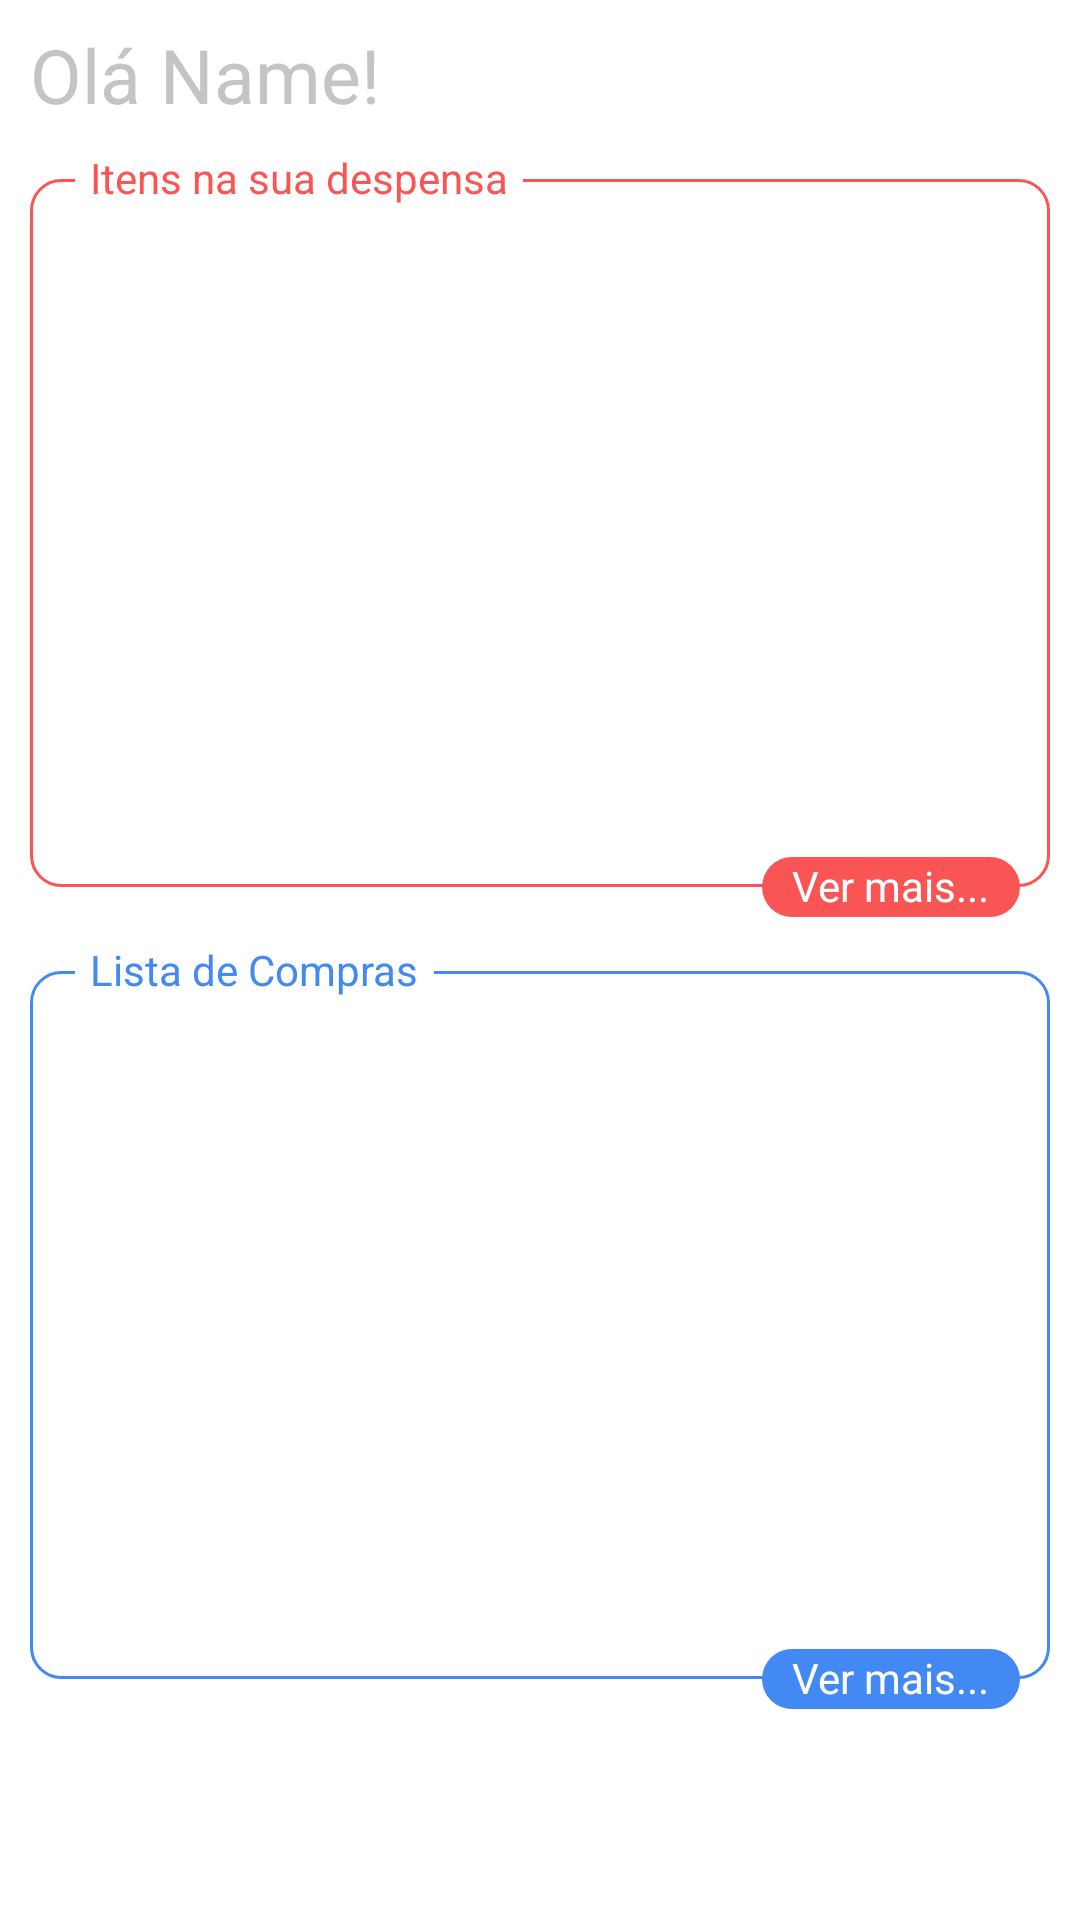

Layout XML and referenced resources for this Android screen:
<!-- AndroidManifest.xml: application theme Theme.Pantry -->
<!-- res/layout/fragment_home.xml -->
<?xml version="1.0" encoding="utf-8"?>
<androidx.constraintlayout.widget.ConstraintLayout
    xmlns:android="http://schemas.android.com/apk/res/android"
    xmlns:app="http://schemas.android.com/apk/res-auto"
    xmlns:tools="http://schemas.android.com/tools"
    android:layout_width="match_parent"
    android:layout_height="match_parent"
    tools:context=".ui.fragment.HomeFragment">

    <TextView
        android:id="@+id/text_hello"
        android:layout_width="wrap_content"
        android:layout_height="wrap_content"
        app:layout_constraintTop_toTopOf="parent"
        app:layout_constraintLeft_toLeftOf="parent"
        android:layout_marginStart="10dp"
        android:layout_marginTop="8dp"
        android:text="@string/hello"
        android:textColor="@color/text_gray"
        android:textSize="25sp"/>

    <View
        android:id="@+id/view_due_date"
        android:layout_width="match_parent"
        android:layout_height="0dp"
        app:layout_constraintTop_toBottomOf="@id/text_hello"
        app:layout_constraintLeft_toLeftOf="parent"
        app:layout_constraintRight_toRightOf="parent"
        app:layout_constraintHeight_percent="0.40"
        android:layout_marginTop="8dp"
        android:background="@drawable/composite_shape_red"/>

    <TextView
        android:id="@+id/text_due_soon"
        android:layout_width="wrap_content"
        android:layout_height="wrap_content"
        app:layout_constraintTop_toTopOf="@id/view_due_date"
        app:layout_constraintLeft_toLeftOf="@id/view_due_date"
        android:layout_marginStart="25dp"
        android:paddingHorizontal="5dp"
        android:background="@color/background_primary"
        android:text="@string/items_due_soon"
        android:textColor="@color/text_red"/>

    <TextView
        android:id="@+id/text_see_more_due_soon"
        android:layout_width="wrap_content"
        android:layout_height="20dp"
        app:layout_constraintBottom_toBottomOf="@id/view_due_date"
        app:layout_constraintRight_toRightOf="@id/view_due_date"
        android:layout_marginEnd="20dp"
        android:background="@drawable/shape_button_red"
        android:textColor="@color/text_white"
        android:paddingHorizontal="10dp"
        android:text="@string/see_more" />

    <androidx.recyclerview.widget.RecyclerView
        android:id="@+id/recycler_pantry_home"
        android:layout_width="0dp"
        android:layout_height="0dp"
        app:layout_constraintLeft_toLeftOf="@id/view_due_date"
        app:layout_constraintRight_toRightOf="@id/view_due_date"
        app:layout_constraintTop_toTopOf="@id/view_due_date"
        app:layout_constraintBottom_toBottomOf="@id/view_due_date"
        android:layout_marginHorizontal="20dp"
        android:layout_marginVertical="25dp"
        tools:listitem="@layout/adapter_pantry_item" />

    <View
        android:id="@+id/view_items"
        android:layout_width="match_parent"
        android:layout_height="0dp"
        app:layout_constraintTop_toBottomOf="@id/view_due_date"
        app:layout_constraintLeft_toLeftOf="parent"
        app:layout_constraintRight_toRightOf="parent"
        app:layout_constraintHeight_percent="0.40"
        android:layout_marginTop="8dp"
        android:background="@drawable/composite_shape_blue"/>

    <TextView
        android:id="@+id/text_shopping_list"
        android:layout_width="wrap_content"
        android:layout_height="wrap_content"
        app:layout_constraintTop_toTopOf="@id/view_items"
        app:layout_constraintLeft_toLeftOf="@id/view_items"
        android:layout_marginStart="25dp"
        android:paddingHorizontal="5dp"
        android:background="@color/background_primary"
        android:text="@string/shopping_list"
        android:textColor="@color/text_blue"/>

    <TextView
        android:id="@+id/text_see_more_shopping_list"
        android:layout_width="wrap_content"
        android:layout_height="20dp"
        app:layout_constraintBottom_toBottomOf="@id/view_items"
        app:layout_constraintRight_toRightOf="@id/view_items"
        android:layout_marginEnd="20dp"
        android:background="@drawable/shape_button_blue"
        android:textColor="@color/text_white"
        android:paddingHorizontal="10dp"
        android:text="@string/see_more" />

    <androidx.recyclerview.widget.RecyclerView
        android:id="@+id/recycler_shopping_list_home"
        android:layout_width="0dp"
        android:layout_height="0dp"
        app:layout_constraintLeft_toLeftOf="@id/view_items"
        app:layout_constraintRight_toRightOf="@id/view_items"
        app:layout_constraintTop_toTopOf="@id/view_items"
        app:layout_constraintBottom_toBottomOf="@id/view_items"
        android:layout_marginHorizontal="20dp"
        android:layout_marginVertical="25dp"
        tools:listitem="@layout/adapter_shopping_list_item" />

</androidx.constraintlayout.widget.ConstraintLayout>
<!-- res/layout/adapter_pantry_item.xml (included above) -->
<?xml version="1.0" encoding="utf-8"?>
<androidx.constraintlayout.widget.ConstraintLayout
    xmlns:android="http://schemas.android.com/apk/res/android"
    android:layout_width="match_parent"
    android:layout_height="wrap_content"
    android:background="@drawable/shape_rounded_gray"
    xmlns:app="http://schemas.android.com/apk/res-auto"
    android:layout_marginBottom="4dp">

    <LinearLayout
        android:id="@+id/linear_due_date"
        android:layout_width="wrap_content"
        android:layout_height="wrap_content"
        app:layout_constraintLeft_toLeftOf="parent"
        app:layout_constraintTop_toTopOf="parent"
        app:layout_constraintBottom_toBottomOf="parent"
        android:paddingVertical="5dp"
        android:paddingHorizontal="8dp"
        android:background="@drawable/shape_rounded_dark_gray"
        android:orientation="vertical">

        <TextView
            android:id="@+id/text_due_date"
            android:layout_width="match_parent"
            android:layout_height="wrap_content"
            android:text="@string/due_date"
            android:textColor="@color/text_dark_gray"
            android:textSize="10sp"
            android:textAlignment="center"
            android:textAllCaps="true" />

        <TextView
            android:id="@+id/text_date"
            android:layout_width="match_parent"
            android:layout_height="wrap_content"
            android:text="@string/date_default"
            android:textColor="@color/text_dark_gray"
            android:textSize="20sp"
            android:textAlignment="center"
            android:textAllCaps="true" />

    </LinearLayout>

    <TextView
        android:id="@+id/text_item"
        android:layout_width="0dp"
        android:layout_height="0dp"
        app:layout_constraintTop_toTopOf="parent"
        app:layout_constraintBottom_toBottomOf="parent"
        app:layout_constraintLeft_toRightOf="@id/linear_due_date"
        app:layout_constraintRight_toLeftOf="@id/image_delete"
        android:paddingHorizontal="10dp"
        android:text="@string/name_item_default"
        android:textColor="@color/text_dark_gray"
        android:gravity="center_vertical"
        android:textSize="20sp"/>

    <ImageView
        android:id="@+id/image_delete"
        android:layout_width="50dp"
        android:layout_height="0dp"
        app:layout_constraintTop_toTopOf="parent"
        app:layout_constraintBottom_toBottomOf="parent"
        app:layout_constraintRight_toRightOf="parent"
        android:background="@drawable/shape_rounded_red"
        android:src="@drawable/ic_delete"
        android:scaleType="center"
        app:tint="@color/white" />

</androidx.constraintlayout.widget.ConstraintLayout>
<!-- res/layout/adapter_shopping_list_item.xml (included above) -->
<?xml version="1.0" encoding="utf-8"?>
<androidx.constraintlayout.widget.ConstraintLayout
    xmlns:android="http://schemas.android.com/apk/res/android"
    android:layout_width="match_parent"
    android:layout_height="wrap_content"
    android:background="@drawable/shape_rounded_gray"
    xmlns:app="http://schemas.android.com/apk/res-auto"
    android:layout_marginBottom="4dp">

    <CheckBox
        android:id="@+id/check_buyed"
        android:layout_width="wrap_content"
        android:layout_height="wrap_content"
        app:layout_constraintTop_toTopOf="parent"
        app:layout_constraintBottom_toBottomOf="parent"
        app:layout_constraintLeft_toLeftOf="parent"
        android:layout_marginStart="15dp" />

    <TextView
        android:id="@+id/text_description"
        android:layout_width="0dp"
        android:layout_height="wrap_content"
        app:layout_constraintLeft_toRightOf="@id/check_buyed"
        app:layout_constraintRight_toLeftOf="@id/image_delete"
        app:layout_constraintTop_toTopOf="@id/check_buyed"
        app:layout_constraintBottom_toBottomOf="@id/check_buyed"
        android:paddingHorizontal="10dp"
        android:paddingVertical="10dp"
        android:text="@string/name_item_default"
        android:textColor="@color/text_dark_gray"
        android:textSize="20sp"/>


    <ImageView
        android:id="@+id/image_delete"
        android:layout_width="50dp"
        android:layout_height="0dp"
        app:layout_constraintTop_toTopOf="parent"
        app:layout_constraintBottom_toBottomOf="parent"
        app:layout_constraintRight_toRightOf="parent"
        android:background="@drawable/shape_rounded_red"
        android:src="@drawable/ic_delete"
        android:scaleType="center"
        app:tint="@color/white" />

</androidx.constraintlayout.widget.ConstraintLayout>
<!-- resources referenced by this layout -->
<resources>
  <color name="background_primary">#FFFFFF</color>
  <color name="text_blue">#4389F3</color>
  <color name="text_dark_gray">#ACACAC</color>
  <color name="text_gray">#C4C4C4</color>
  <color name="text_red">#FA5555</color>
  <color name="text_white">#FFFFFF</color>
  <color name="white">#FFFFFFFF</color>
  <!-- drawable composite_shape_blue (drawable) -->
  <?xml version="1.0" encoding="utf-8"?>
  <layer-list xmlns:android="http://schemas.android.com/apk/res/android">
      <item android:drawable="@drawable/shape_rounded_white" />
      <item android:drawable="@drawable/shape_border_blue" />
  </layer-list>
  <!-- drawable composite_shape_red (drawable) -->
  <?xml version="1.0" encoding="utf-8"?>
  <layer-list xmlns:android="http://schemas.android.com/apk/res/android">
      <item android:drawable="@drawable/shape_rounded_white" />
      <item android:drawable="@drawable/shape_border_red" />
  </layer-list>
  <!-- drawable shape_button_blue (drawable) -->
  <?xml version="1.0" encoding="utf-8"?>
  <shape xmlns:android="http://schemas.android.com/apk/res/android">
  
      <solid android:color="@color/shape_blue" />
      <corners android:radius="10dp" />
  
  </shape>
  <!-- drawable shape_button_red (drawable) -->
  <?xml version="1.0" encoding="utf-8"?>
  <shape xmlns:android="http://schemas.android.com/apk/res/android">
  
      <solid android:color="@color/background_red" />
      <corners android:radius="10dp" />
  
  </shape>
  <!-- drawable shape_rounded_dark_gray (drawable) -->
  <?xml version="1.0" encoding="utf-8"?>
  <shape xmlns:android="http://schemas.android.com/apk/res/android">
  
      <solid android:color="@color/shape_dark_gray" />
      <corners android:radius="10dp" />
  
  </shape>
  <!-- drawable shape_rounded_gray (drawable) -->
  <?xml version="1.0" encoding="utf-8"?>
  <shape xmlns:android="http://schemas.android.com/apk/res/android">
  
      <solid android:color="@color/shape_gray" />
      <corners android:radius="10dp" />
  
  </shape>
  <!-- drawable shape_rounded_red (drawable) -->
  <?xml version="1.0" encoding="utf-8"?>
  <shape xmlns:android="http://schemas.android.com/apk/res/android">
  
      <solid android:color="@color/shape_red" />
      <corners android:radius="10dp" />
  
  </shape>
  <string name="date_default">00/00</string>
  <string name="due_date">Validade</string>
  <string name="hello">Olá Name!</string>
  <string name="items_due_soon">Itens na sua despensa</string>
  <string name="name_item_default">Nome Item</string>
  <string name="see_more">Ver mais...</string>
  <string name="shopping_list">Lista de Compras</string>
  <!-- drawable shape_rounded_white (drawable) -->
  <?xml version="1.0" encoding="utf-8"?>
  <shape xmlns:android="http://schemas.android.com/apk/res/android">
  
      <solid android:color="@color/background_primary" />
      <padding android:bottom="10dp"
          android:left="10dp"
          android:top="10dp"
          android:right="10dp" />
      <corners android:radius="10dp" />
  
  </shape>
  <!-- drawable shape_border_blue (drawable) -->
  <?xml version="1.0" encoding="utf-8"?>
  <shape xmlns:android="http://schemas.android.com/apk/res/android">
  
      <solid android:color="@color/background_primary" />
  
      <stroke android:color="@color/shape_blue"
          android:width="1dp"/>
      <corners android:radius="10dp" />
  
  </shape>
  <!-- drawable shape_border_red (drawable) -->
  <?xml version="1.0" encoding="utf-8"?>
  <shape xmlns:android="http://schemas.android.com/apk/res/android">
  
      <solid android:color="@color/background_primary" />
  
      <stroke android:color="@color/shape_red"
          android:width="1dp"/>
      <corners android:radius="10dp" />
  
  </shape>
  <color name="shape_blue">#4389F3</color>
  <color name="background_red">#FA5555</color>
  <color name="shape_dark_gray">#D9D9D9</color>
  <color name="shape_gray">#EBEBEB</color>
  <color name="shape_red">#FA5555</color>
  <color name="text_black">#1a1a1a</color>
  <color name="teal_700">#FF018786</color>
  <color name="black">#FF000000</color>
</resources>
